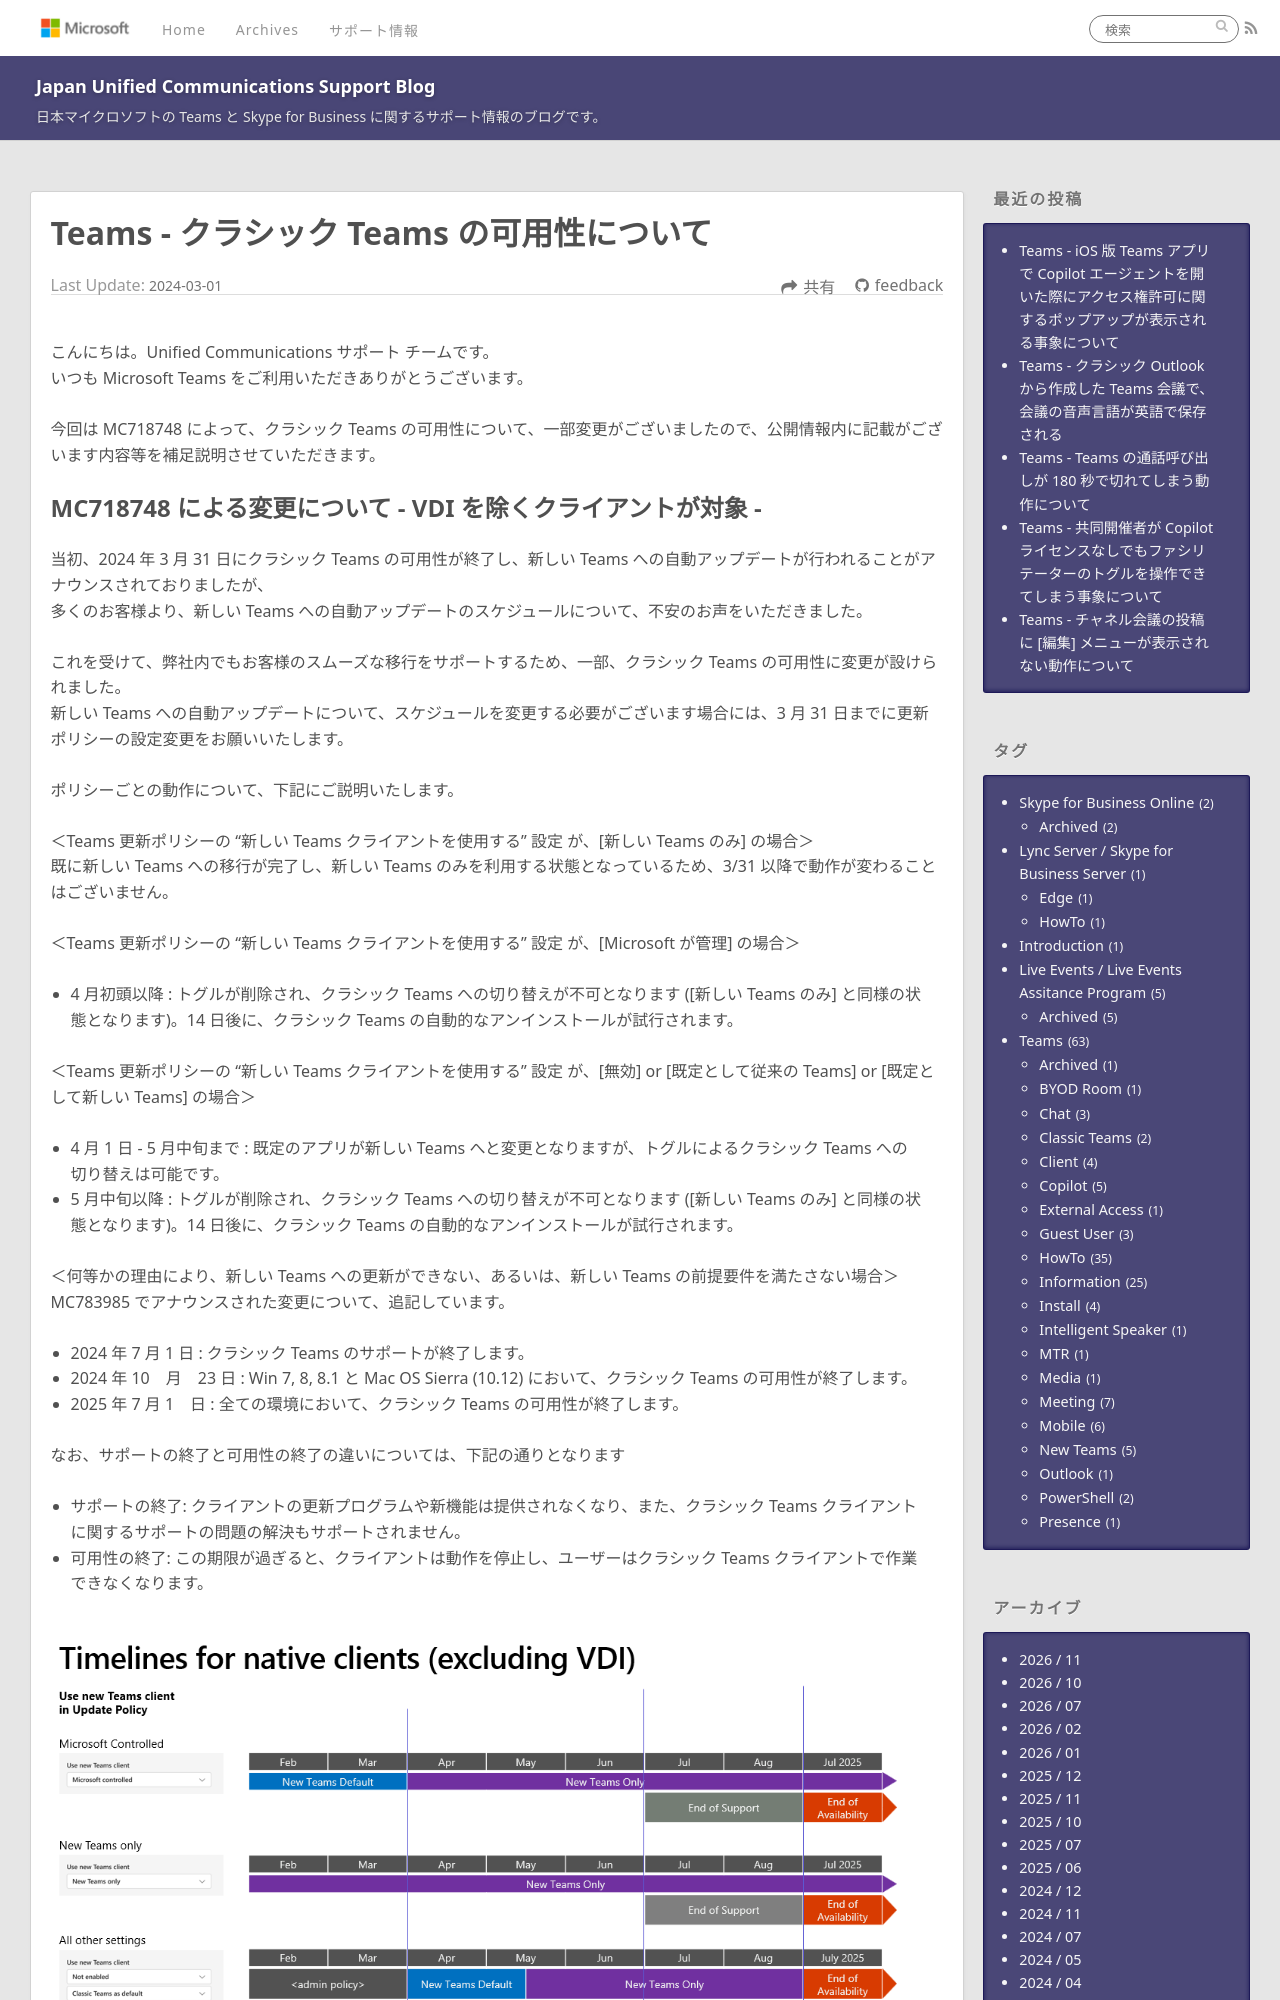

repository: jpucsupport/blog · page: teams/Teams - クラシック Teams の可用性について/index.html · generator: jekyll

---
title: Teams - クラシック Teams の可用性について
date: 2024-03-01 10:00:00
tags:
 - Teams
 - HowTo
 - Classic Teams
 - New Teams
 - Teams 2.1
 - VDI
---
# Teams - クラシック Teams の可用性について 
こんにちは。Unified Communications サポート チームです。
いつも Microsoft Teams をご利用いただきありがとうございます。

今回は MC718748 によって、クラシック Teams の可用性について、一部変更がございましたので、公開情報内に記載がございます内容等を補足説明させていただきます。
